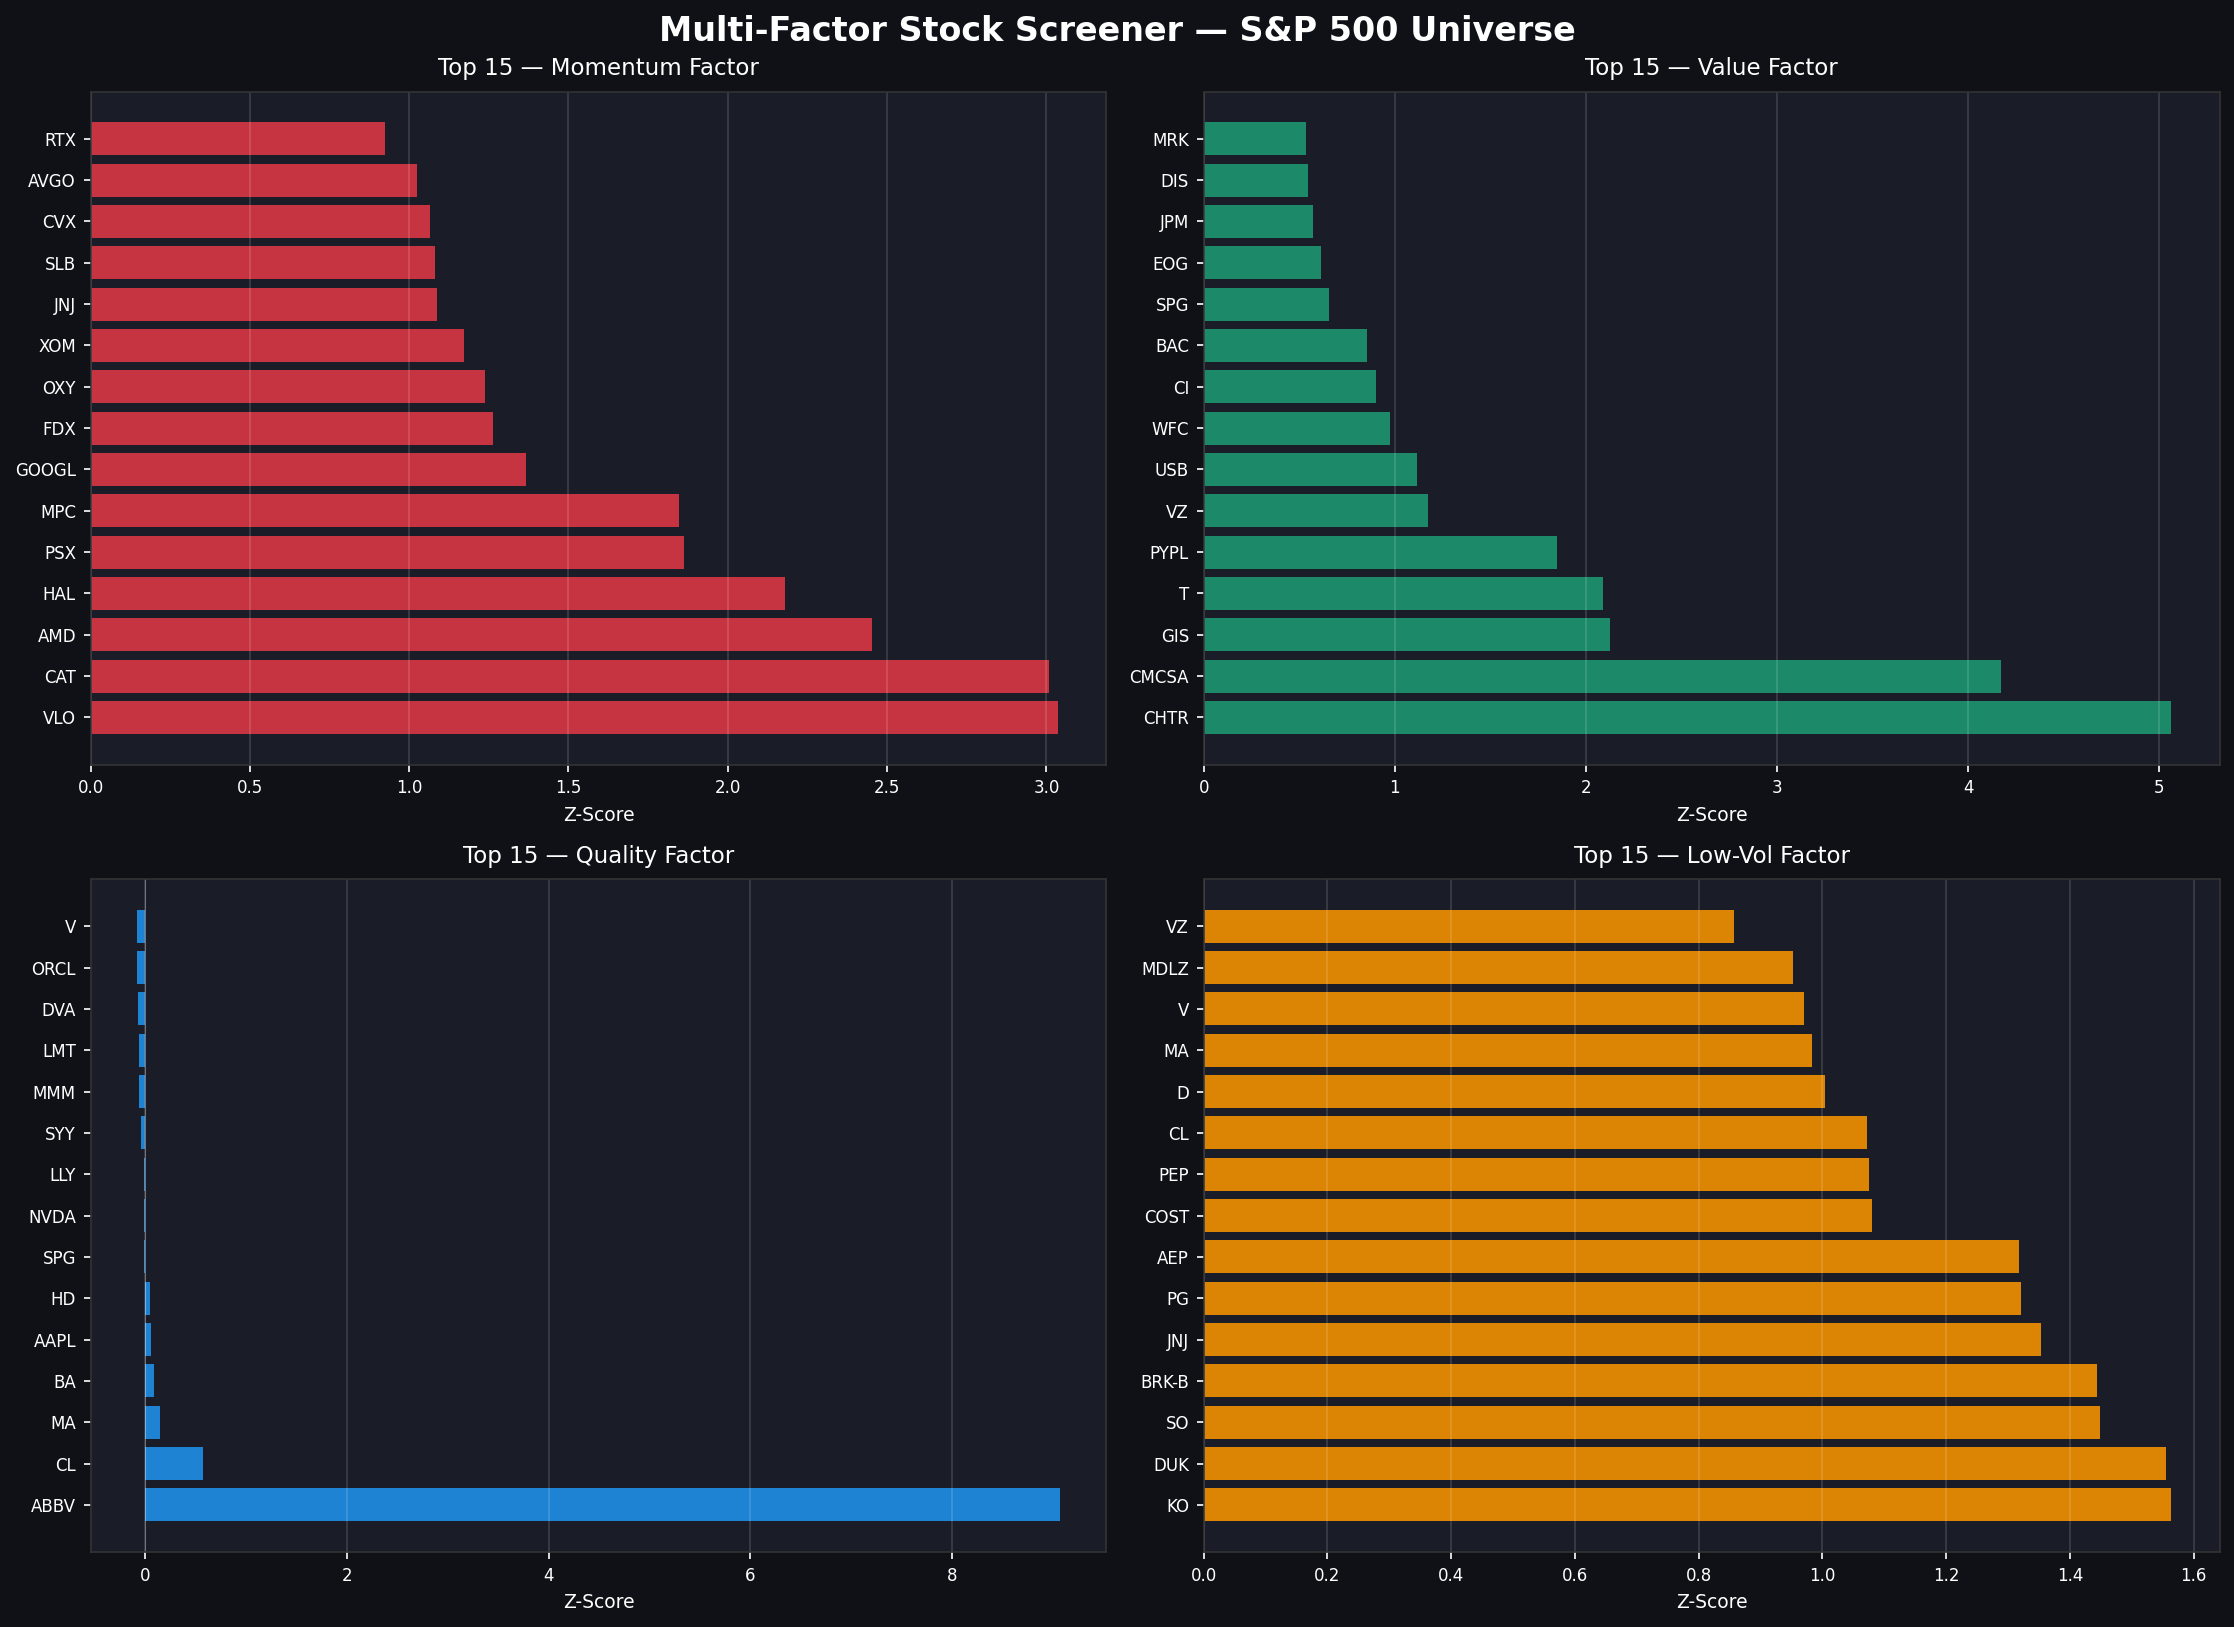

Values plotted in this chart, from the file beside it:
, Momentum, Value, Quality, Low-Vol, Composite
ABBV, -0.1555, -1.118, 9.071, 0.3811, 2.045
CMCSA, -0.8028, 4.172, -0.134, 0.125, 0.8402
T, -0.2432, 2.092, -0.1378, 0.8353, 0.6365
VZ, 0.1501, 1.176, -0.1395, 0.8566, 0.5108
JNJ, 1.087, -0.3236, -0.1259, 1.354, 0.4978
CAT, 3.01, -0.7891, -0.1005, -0.2108, 0.4773
PSX, 1.863, 0.5201, -0.1422, -0.3987, 0.4605
USB, 0.2947, 1.117, -0.1467, 0.3925, 0.4143
XOM, 1.171, -0.1208, -0.1486, 0.6983, 0.4
VLO, 3.037, -0.5193, -0.1527, -0.8021, 0.3906
MRK, 0.8073, 0.5379, -0.1103, 0.2607, 0.3739
MPC, 1.848, 0.2562, -0.1292, -0.5649, 0.3526
SPG, -0.002646, 0.6577, -0.01059, 0.6986, 0.3358
AEP, 0.1423, 0.02532, -0.1465, 1.318, 0.3348
CHTR, -1.732, 5.061, -0.1242, -1.87, 0.334
GIS, -1.486, 2.124, -0.1301, 0.8123, 0.33
CVX, 1.064, -0.406, -0.1543, 0.707, 0.3026
DUK, -0.2378, 0.03583, -0.1506, 1.555, 0.3006
BAC, 0.004527, 0.8555, -0.1493, 0.4663, 0.2943
EOG, 0.4201, 0.6149, -0.1401, 0.2514, 0.2866
D, -0.01501, 0.2163, -0.1506, 1.005, 0.2639
BRK-B, -0.9078, 0.5045, -0.1505, 1.443, 0.2223
HAL, 2.181, -0.1254, -0.1434, -1.03, 0.2206
GS, 0.8232, 0.3269, -0.1434, -0.1307, 0.219
KO, -0.3482, -0.2486, -0.1008, 1.564, 0.2165
JPM, -0.08501, 0.5723, -0.1406, 0.5092, 0.214
RTX, 0.9248, -0.5568, -0.1479, 0.5496, 0.1924
FDX, 1.263, -0.01351, -0.1415, -0.3401, 0.1919
SO, -0.3261, -0.2122, -0.1487, 1.449, 0.1904
GOOGL, 1.368, -0.5377, -0.1121, 0.01297, 0.1828
PEP, -0.04191, -0.2336, -0.09996, 1.076, 0.1752
PFE, 0.1586, 0.08951, -0.1519, 0.5599, 0.164
COP, 0.8362, 0.08087, -0.1467, -0.179, 0.1478
NEE, 0.6005, -0.2335, -0.1497, 0.3424, 0.1399
WFC, -0.2155, 0.9752, -0.1472, -0.08932, 0.1308
BMY, 0.1717, 0.3515, -0.1051, 0.09942, 0.1294
LMT, 0.3234, -0.2493, -0.0647, 0.4996, 0.1272
SYY, -0.08598, 0.06517, -0.04288, 0.5422, 0.1196
CL, -0.8181, -0.544, 0.573, 1.073, 0.0709
PG, -0.8448, -0.07726, -0.1189, 1.321, 0.06995
SCHW, -0.1081, 0.2127, -0.1367, 0.2495, 0.05434
DIS, -0.4827, 0.5484, -0.1472, 0.1909, 0.02733
SLB, 1.082, -0.2346, -0.1442, -0.6005, 0.0258
HON, 0.01591, -0.581, -0.1291, 0.772, 0.01947
WMT, 0.2656, -0.8292, -0.1326, 0.7266, 0.007595
HD, -0.7967, -0.1733, 0.05088, 0.7702, -0.03724
PLD, 0.2677, -0.714, -0.1549, 0.4277, -0.04338
OXY, 1.239, -0.7791, -0.1563, -0.4808, -0.04425
MA, -0.8267, -0.488, 0.1464, 0.9826, -0.04643
TGT, 0.2486, 0.4754, -0.1294, -0.8716, -0.06925
AXP, -0.2691, 0.06966, -0.114, 0.002148, -0.07783
EA, 0.4885, -1.081, -0.1502, 0.4202, -0.08063
UPS, -0.4845, 0.3378, -0.115, -0.08653, -0.08703
V, -0.8912, -0.3472, -0.08501, 0.97, -0.08836
TMUS, -0.7997, 0.1109, -0.1381, 0.464, -0.09074
DVA, -0.2836, 0.4578, -0.06884, -0.4976, -0.09807
AAPL, -0.04008, -0.5916, 0.0605, 0.1333, -0.1095
DE, 0.1053, -0.5223, -0.136, 0.1098, -0.1108
GE, 0.6247, -0.6318, -0.09766, -0.3502, -0.1137
COST, -0.5458, -0.8937, -0.1211, 1.08, -0.1201
... 25 more rows
